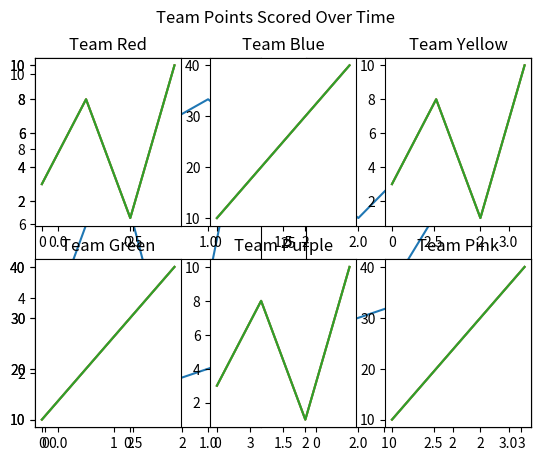
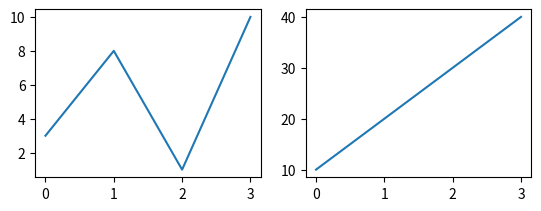
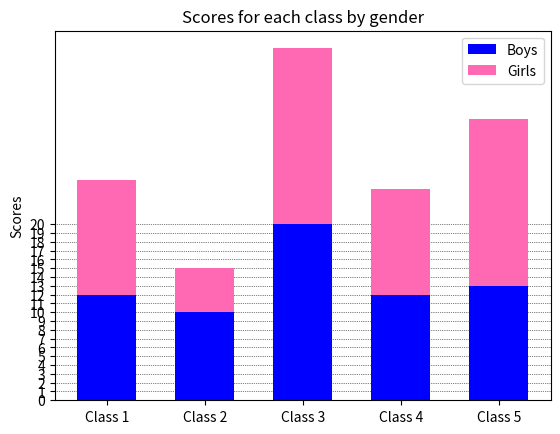

Write Python code to recreate these figures, in order.
import numpy as np
import matplotlib.pyplot as plt

# You don't always want to show just one plot of data, and sometimes you would prefer if you show multiple data plots. Matplotlib allows you to do this pretty easily

# PART I - PLOTTING SUBPLOTS:
# Matplotlib uses a function called subplot() to allow the user to create multiple plots of data at once. It takes three parameters: rows, columns and the plot index:
# The rows and columns determine how large the plot is - inputting 1, 2 for rows and columns will make a 1x2 plot. These values determine how the subplots are arranged (taller plots will be put side by side, while longer plots will be put on top of each other)
# The plot index determines what number plot the plot is - inputting 1 for a plot will make that plot the first plot, while another plot with plot index 2 would be the second plot

# First Plot
x = np.array([0, 1, 2, 3])
y = np.array([3, 8, 1, 10])

plt.subplot(1, 2, 1)  # 1x2 plot, first plot
plt.plot(x,y)

# Second Plot
x = np.array([0, 1, 2, 3])
y = np.array([10, 20, 30, 40])

plt.subplot(1, 2, 2)  # 1x2 plot, second plot
plt.plot(x,y)

plt.show()  # Both subplots were taller than they were long, so they will be arranged side by side

# If we wanted to arrange these plots on top of each other, we would just have to rearrange the rows and columns so that they are longer than they are tall:

# First Plot
x = np.array([0, 1, 2, 3])
y = np.array([3, 8, 1, 10])

plt.subplot(2, 1, 1)  # 2x1 plot, first plot
plt.plot(x,y)

# Second Plot
x = np.array([0, 1, 2, 3])
y = np.array([10, 20, 30, 40])

plt.subplot(2, 1, 2)  # 2x1 plot, second plot
plt.plot(x,y)

plt.show()  # Since they are longer than they are tall, they will be arranged on top of each other

# The amount of plots you can draw is limitless, so you just need to define everything and Matplotlib will take care of everything else:

x = np.array([0, 1, 2, 3])
y = np.array([3, 8, 1, 10])

plt.subplot(2, 3, 1)
plt.plot(x,y)

x = np.array([0, 1, 2, 3])
y = np.array([10, 20, 30, 40])

plt.subplot(2, 3, 2)
plt.plot(x,y)

x = np.array([0, 1, 2, 3])
y = np.array([3, 8, 1, 10])

plt.subplot(2, 3, 3)
plt.plot(x,y)

x = np.array([0, 1, 2, 3])
y = np.array([10, 20, 30, 40])

plt.subplot(2, 3, 4)
plt.plot(x,y)

x = np.array([0, 1, 2, 3])
y = np.array([3, 8, 1, 10])

plt.subplot(2, 3, 5)
plt.plot(x,y)

x = np.array([0, 1, 2, 3])
y = np.array([10, 20, 30, 40])

plt.subplot(2, 3, 6)
plt.plot(x,y)

plt.show()

# PART II.I - ADDING TITLES TO YOUR SUBPLOTS:
# You can add titles to each subplot, just like adding a title to a normal plot!

x = np.array([0, 1, 2, 3])
y = np.array([3, 8, 1, 10])

plt.subplot(2, 3, 1)
plt.plot(x,y)
plt.title('Team Red')

x = np.array([0, 1, 2, 3])
y = np.array([10, 20, 30, 40])

plt.subplot(2, 3, 2)
plt.plot(x,y)
plt.title('Team Blue')

x = np.array([0, 1, 2, 3])
y = np.array([3, 8, 1, 10])

plt.subplot(2, 3, 3)
plt.plot(x,y)
plt.title('Team Yellow')

x = np.array([0, 1, 2, 3])
y = np.array([10, 20, 30, 40])

plt.subplot(2, 3, 4)
plt.plot(x,y)
plt.title('Team Green')

x = np.array([0, 1, 2, 3])
y = np.array([3, 8, 1, 10])

plt.subplot(2, 3, 5)
plt.plot(x,y)
plt.title('Team Purple')

x = np.array([0, 1, 2, 3])
y = np.array([10, 20, 30, 40])

plt.subplot(2, 3, 6)
plt.plot(x,y)
plt.title('Team Pink')

plt.show()

# PART II.II - ADDING A MASTER TITLE TO ALL YOUR SUBPLOTS:
# Having a title for each subplot is useful, but we might want to have a big title to sum up everything that the dataset is representing to us
# We can define a master title by using the suptitle() function:

x = np.array([0, 1, 2, 3])
y = np.array([3, 8, 1, 10])

plt.subplot(2, 3, 1)
plt.plot(x,y)
plt.title('Team Red')

x = np.array([0, 1, 2, 3])
y = np.array([10, 20, 30, 40])

plt.subplot(2, 3, 2)
plt.plot(x,y)
plt.title('Team Blue')

x = np.array([0, 1, 2, 3])
y = np.array([3, 8, 1, 10])

plt.subplot(2, 3, 3)
plt.plot(x,y)
plt.title('Team Yellow')

x = np.array([0, 1, 2, 3])
y = np.array([10, 20, 30, 40])

plt.subplot(2, 3, 4)
plt.plot(x,y)
plt.title('Team Green')

x = np.array([0, 1, 2, 3])
y = np.array([3, 8, 1, 10])

plt.subplot(2, 3, 5)
plt.plot(x,y)
plt.title('Team Purple')

x = np.array([0, 1, 2, 3])
y = np.array([10, 20, 30, 40])

plt.subplot(2, 3, 6)
plt.plot(x,y)
plt.title('Team Pink')

plt.suptitle('Team Points Scored Over Time')
plt.show()

# PART III - ADDING SUBPLOTS AND CREATING FIGURES:
# Rather than wasting time creating a new subplot using subplot() every time, we can create something called a figure and add subplots to that figure
# This makes it easier for someone reading the code (as well as shorter for them to read) to understand when a subplot was added to the figure:

y1 = np.array([3, 8, 1, 10])
y2 = np.array([10, 20, 30, 40])

fig = plt.figure()  # We create a new figure to contain all of these new subplots
# We add two subplots to the figure using 'add_subplot()'
# The first two numbers that 'add_subplot()' takes are the dimensions of the subplot. In this example, they are 2 and 2, meaning that it is a 2x2 subplot
# The third number is the number of what subplot it is; 1 = 1st subplot, 2 = 2nd subplot, so on and so forth
ax1 = fig.add_subplot(2,2,1)  # 2x2, 1st subplot
ax2 = fig.add_subplot(2,2,2)  # 2x2, 2nd subplot

ax1.plot(y1)  # Plot the values in 'y1' to the subplot 'ax1' within the figure
ax2.plot(y2)  # Plot the values in 'y2' to the subplot 'ax2' within the figure

plt.show()

# Sometimes, you will make use of subplots just for one plot, since it is easier to make graphs with multiple elements (like a stacked bar graph) in a subplot
# To just have one subplot, you can have the values within 'add_subplot()' set to 1,1,1 (1x1, 1st subplot), since there is no need to define dimensions - it's the only plot there!

# An example of using a subplot just for one plot. You only need to understand the stuff on lines 208 and 209 and realize that the whole thing is just one big plot being put into one subplot:
all_classes_male = np.random.randint(1,21,5)
all_classes_female = np.random.randint(1,21,5)
ind = np.arange(5)

fig = plt.figure()  # !!! Understand this!
ax = fig.add_subplot(111)  # !!! Understand this!

ax.bar(ind, all_classes_male, color='blue', width=0.6)
ax.bar(ind, all_classes_female, bottom=all_classes_male, color='hotpink', width=0.6)

ax.set_ylabel('Scores')
ax.set_title('Scores for each class by gender')
ax.set_xticks(ind, ('Class 1', 'Class 2', 'Class 3', 'Class 4', 'Class 5'))
ax.set_yticks(np.arange(0,21))
ax.legend(labels=['Boys', 'Girls'])
ax.grid(color='k', ls=':', lw=0.5, axis='y')
ax.set_axisbelow(True)

plt.show()

# Now that you can create multiple plots and give them all titles, you can start to learn about new data representation media like scatter graphs, pie charts and others! Move onto Lesson 6!